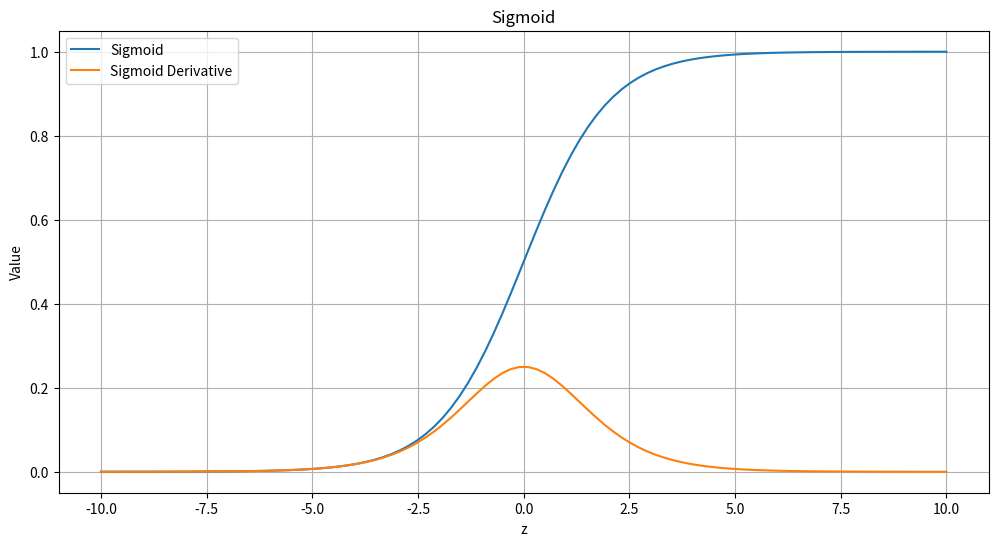
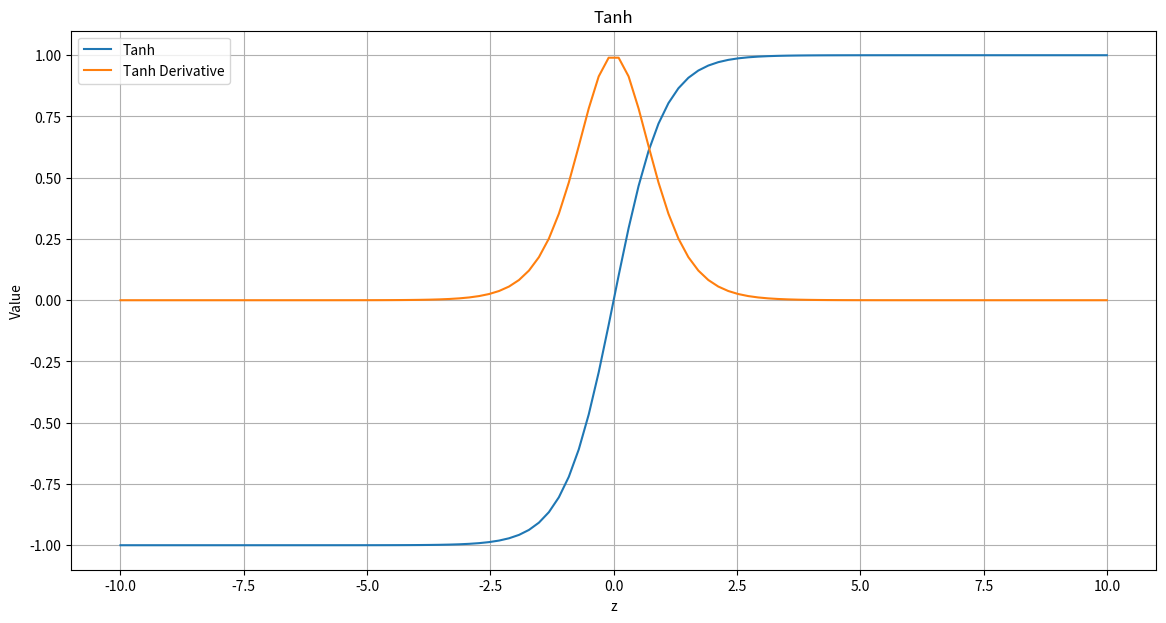
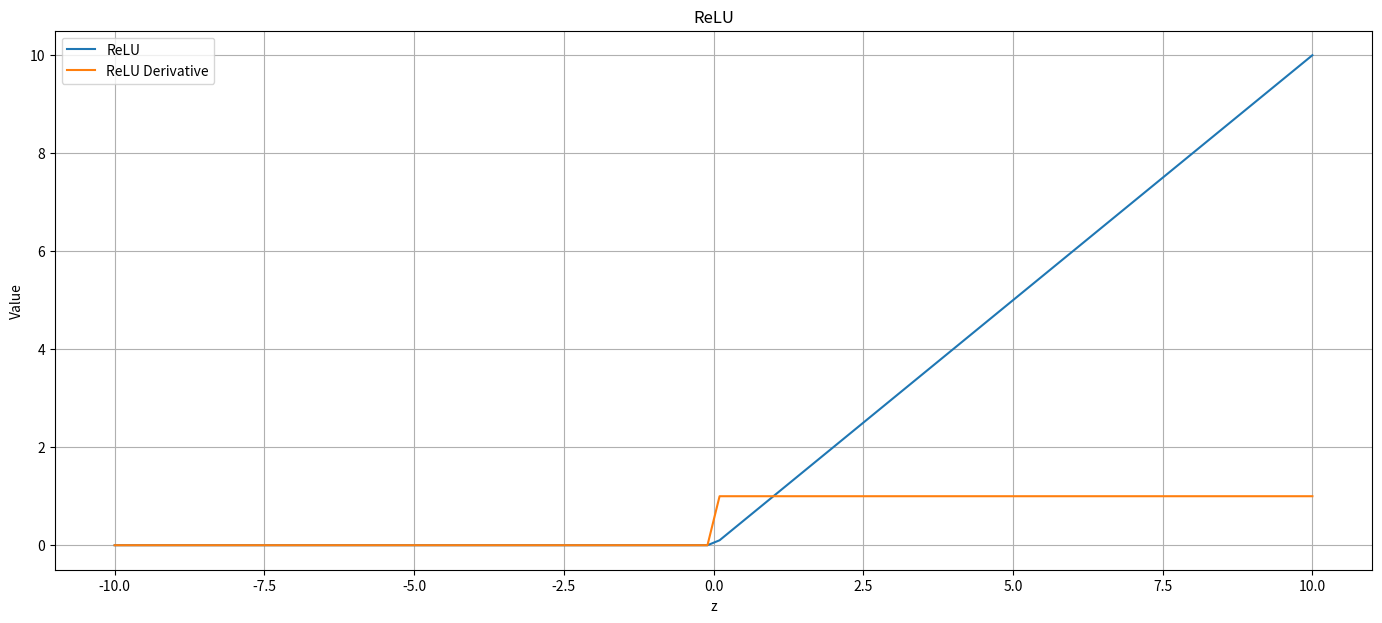
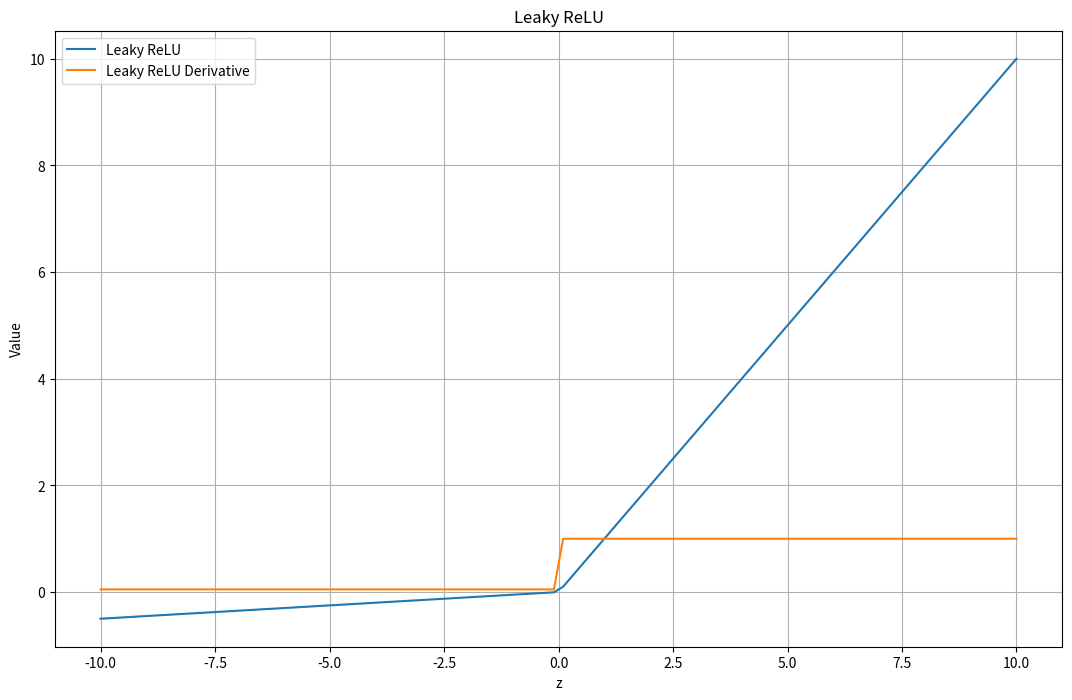

Source code (Python) for these figures, in order:
import matplotlib.pyplot as plt
import math
z=[]
start=-10
end=10
n=100
step=(end-start)/(n-1)
for i in range(n):
    z.append(start+i*step)
def sigmoid(x):
    return 1/(1+math.exp(-x))

def sigmoid_derivative(x):
    s=sigmoid(x)
    return s*(1-s)
sigmoid_output = []
for value in z:
    sigmoid_output.append(sigmoid(value))
sigmoid_derivative_output = []
for value in z:
    sigmoid_derivative_output.append(sigmoid_derivative(value))
def tanh(x):
    return (math.exp(x)-math.exp(-x))/(math.exp(x)+math.exp(-x))

def tanh_derivation(x):
    t=tanh(x)
    return 1-t*t
tanh_output=[]
for value in z:
    tanh_output.append(tanh(value))

tanh_derivative_output=[]
for value in z:
    tanh_derivative_output.append(tanh_derivation(value))

def relu(x):
    if x > 0:
        return x
    else:
        return 0
def relu_derivative(x):
    if x > 0:
        return 1
    else:
        return 0

relu_output = []
for value in z:
    relu_output.append(relu(value))

relu_derivative_output = []
for value in z:
    relu_derivative_output.append(relu_derivative(value))
def leaky_relu(x):
    alpha=0.05
    if x> 0:
        return x
    else:
        return alpha*x
def leaky_relu_derivative(x):
    alpha=0.05
    if x> 0:
        return 1
    else:
        return alpha


leaky_relu_output=[]
for value in z:
    leaky_relu_output.append(leaky_relu(value))

leaky_relu_derivative_output = []

for value in z:
    leaky_relu_derivative_output.append(leaky_relu_derivative(value))


def softmax(values):
    exp_values = []

    for value in values:
         exp_values.append(math.exp(value))

    total = sum(exp_values)

    softmax_output = []

    for value in exp_values:
        softmax_output.append(value / total)

    return softmax_output

softmax_output = softmax(z)
print("Softmax Output")
print(softmax_output)

plt.figure(figsize=(12,6))
plt.plot(z,sigmoid_output,label="Sigmoid")
plt.plot(z,sigmoid_derivative_output,label="Sigmoid Derivative")
plt.title("Sigmoid")
plt.xlabel("z")
plt.ylabel("Value")
plt.legend()
plt.grid(True)
plt.show()

plt.figure(figsize=(14,7))
plt.plot(z,tanh_output,label="Tanh")
plt.plot(z,tanh_derivative_output,label="Tanh Derivative")
plt.title("Tanh")
plt.xlabel("z")
plt.ylabel("Value")
plt.legend()
plt.grid(True)
plt.show()

plt.figure(figsize=(17,7))
plt.plot(z,relu_output,label="ReLU")
plt.plot(z,relu_derivative_output,label="ReLU Derivative")
plt.title("ReLU")
plt.xlabel("z")
plt.ylabel("Value")
plt.legend()
plt.grid(True)
plt.show()

plt.figure(figsize=(13,8))
plt.plot(z,leaky_relu_output,label="Leaky ReLU")
plt.plot(z,leaky_relu_derivative_output,label="Leaky ReLU Derivative")
plt.title("Leaky ReLU")
plt.xlabel("z")
plt.ylabel("Value")
plt.legend()
plt.grid(True)
plt.show()
